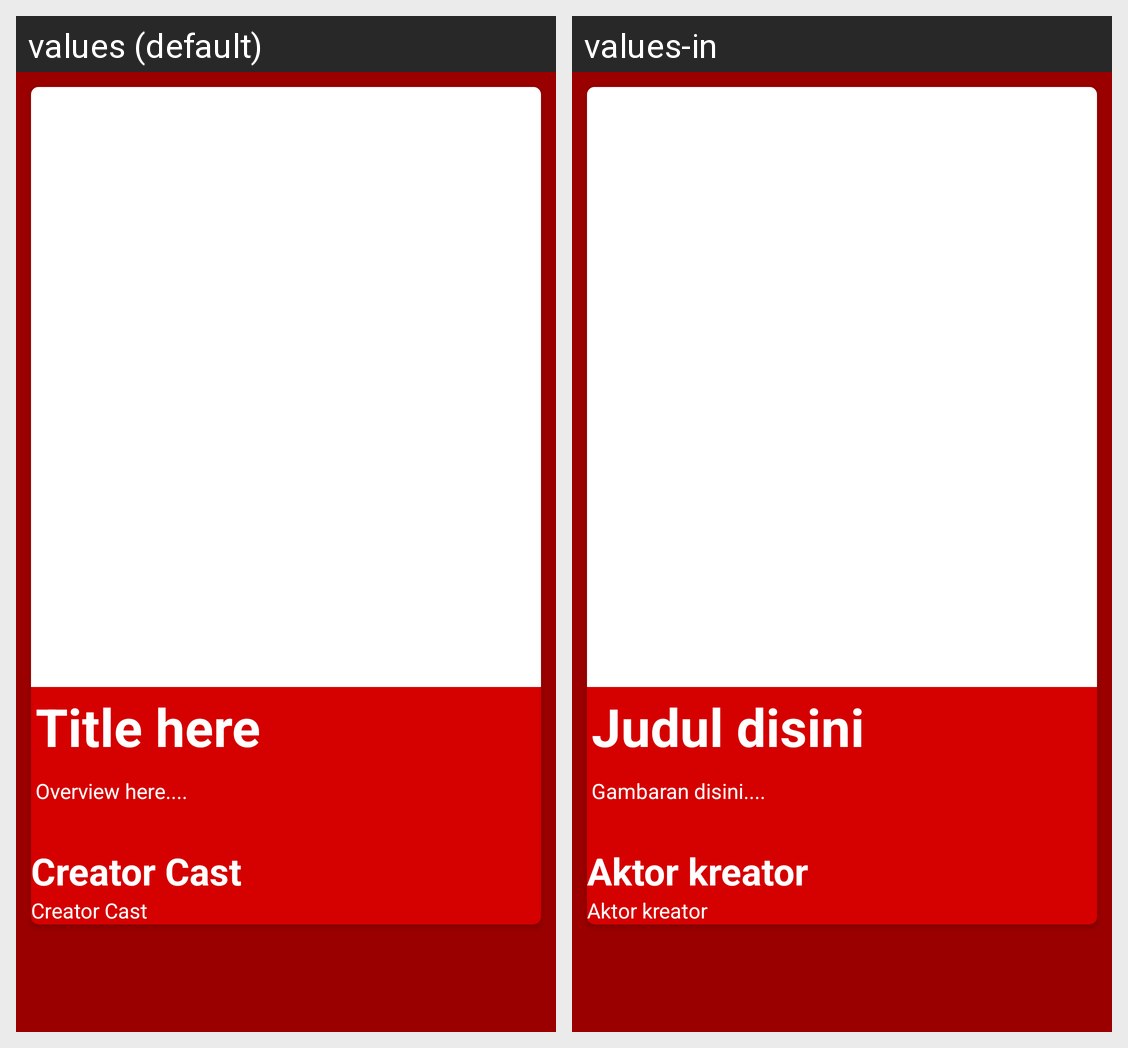

Translations of the strings shown on this Android screen, per locale in the grid:
Android screen res/layout/activity_fav_tivis_detail.xml rendered under 2 locales, left to right: values (default), values-in. Device: Nexus 5 (rendered at 1080×1920; each locale shown at half size, 540×960, under a caption strip naming it); theme Theme.Subkeloladata.
Strings drawn on this screen, with the default value and each locale's value (text and hints the layout hard-codes, and strings that could not be matched under every locale, appear in the picture but are not listed):

title_general
  values: Title here
  values-in: Judul disini

overview
  values: Overview here....
  values-in: Gambaran disini....

creatorFav
  values: Creator Cast
  values-in: Aktor kreator
